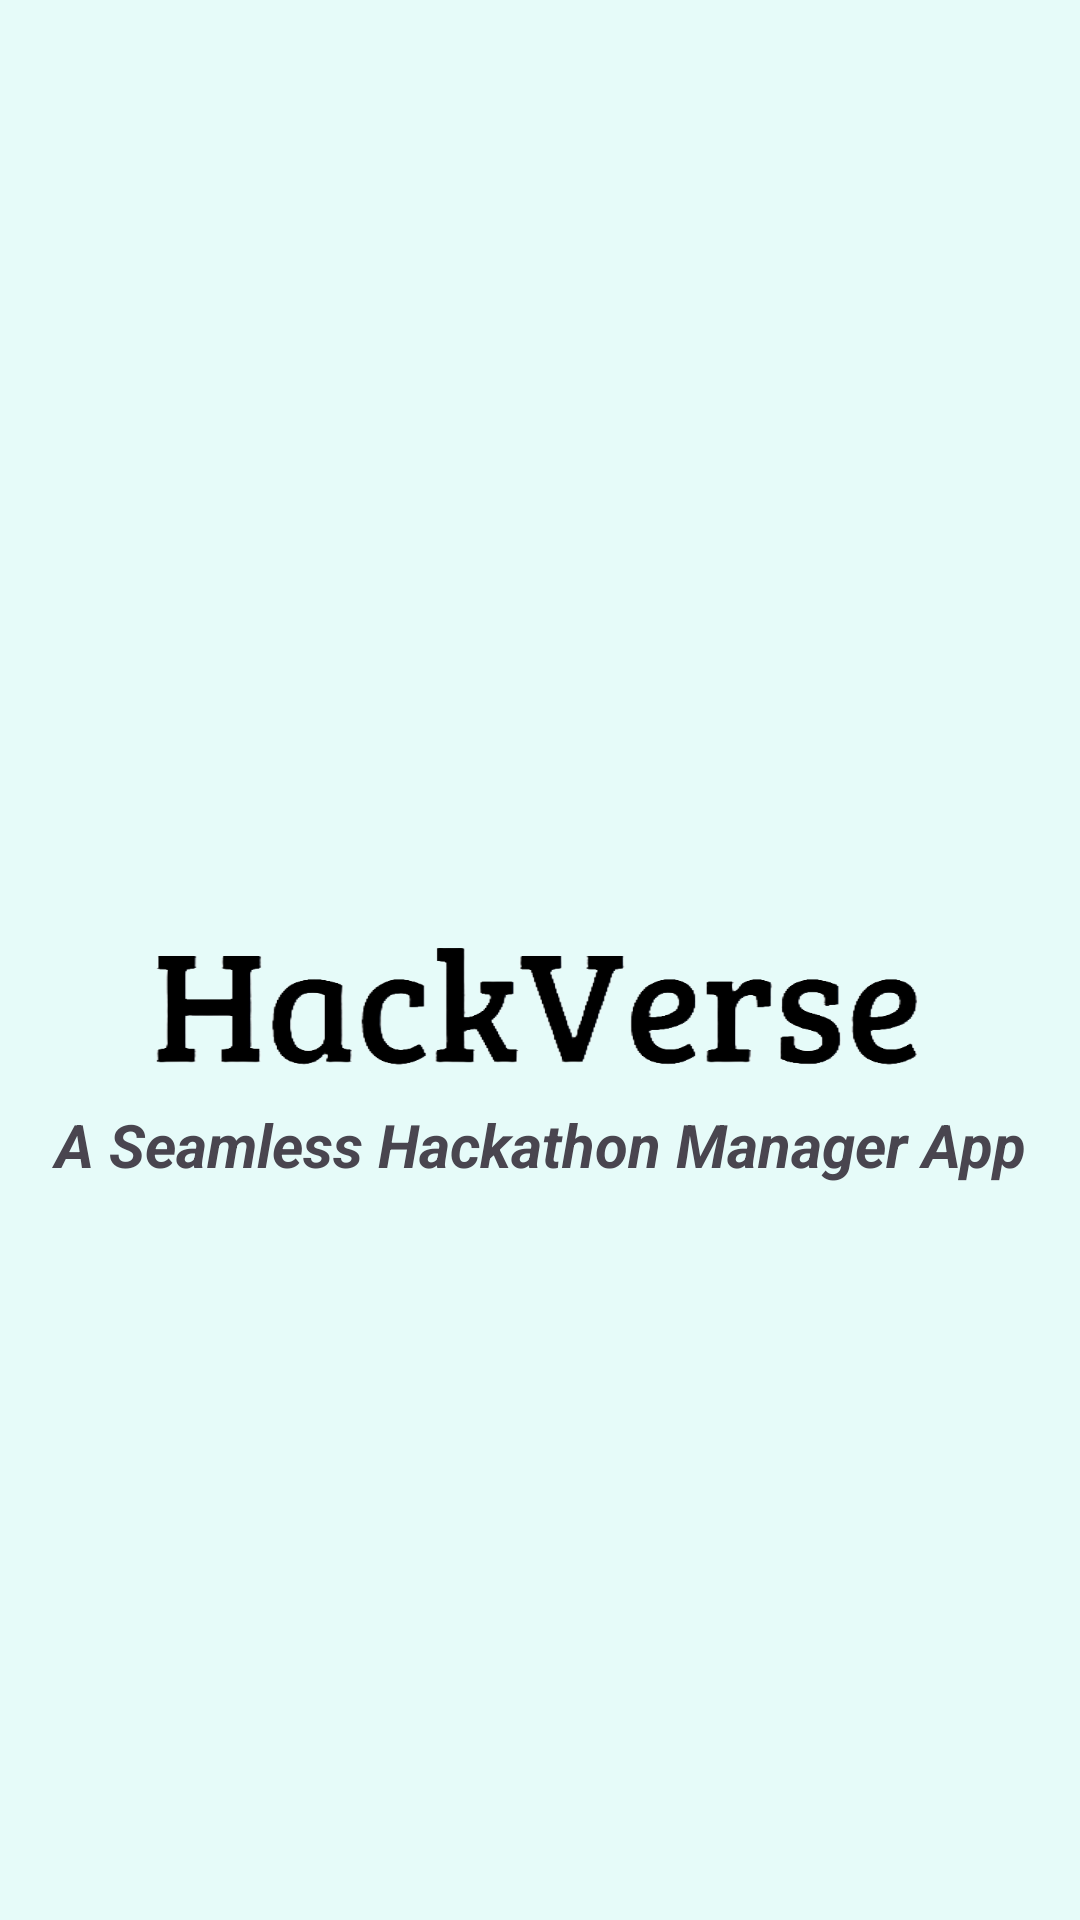

This screen was rendered from an Android layout file. Write that file and the resources it references.
<!-- AndroidManifest.xml: application theme Theme.HackVerse -->
<!-- res/layout/splashscreen.xml -->
<?xml version="1.0" encoding="utf-8"?>
<androidx.constraintlayout.widget.ConstraintLayout xmlns:android="http://schemas.android.com/apk/res/android"
    xmlns:app="http://schemas.android.com/apk/res-auto"
    xmlns:tools="http://schemas.android.com/tools"
    android:id="@+id/main"
    android:background="#E6FBF9"
    android:layout_width="match_parent"
    android:layout_height="match_parent"
    tools:context=".SplashScreen">
        <ImageView
            android:layout_width="150sp"
            android:layout_height="150sp"
            android:src="@drawable/logo"
            android:layout_gravity="center"
            android:layout_marginBottom="8sp"
            app:layout_constraintStart_toStartOf="parent"
            app:layout_constraintBottom_toTopOf="@+id/logoname"
            app:layout_constraintEnd_toEndOf="parent"
            android:id="@+id/logo">
        </ImageView>
        <ImageView
            android:layout_width="wrap_content"
            android:layout_height="50sp"
            android:layout_marginTop="32sp"
            android:src="@drawable/logoname"
            android:layout_gravity="center"
            android:id="@+id/logoname"
            app:layout_constraintTop_toBottomOf="@+id/logo"
            app:layout_constraintStart_toStartOf="parent"
            app:layout_constraintTop_toTopOf="parent"
            app:layout_constraintBottom_toBottomOf="parent"
            app:layout_constraintEnd_toEndOf="parent">
        </ImageView>
    <TextView
        android:layout_width="wrap_content"
        android:layout_height="wrap_content"
        app:layout_constraintTop_toBottomOf="@+id/logoname"
        android:textStyle="italic|bold"
        android:layout_marginTop="5sp"
        android:textSize="20sp"
        app:layout_constraintStart_toStartOf="parent"
        app:layout_constraintEnd_toEndOf="parent"
        android:text="@string/tagline">
    </TextView>

</androidx.constraintlayout.widget.ConstraintLayout>
<!-- resources referenced by this layout -->
<resources>
  <!-- drawable logoname: png bitmap (drawable, 61919 bytes) -->
  <string name="tagline">ㅤA Seamless Hackathon Manager Appㅤ</string>
  <style name="Theme.HackVerse" parent="Base.Theme.HackVerse" />
  <style name="Base.Theme.HackVerse" parent="Theme.Material3.Light.NoActionBar">
          <item name="colorPrimary">@color/my_primary</item>
      </style>
  <color name="my_primary">#349D9B</color>
</resources>
